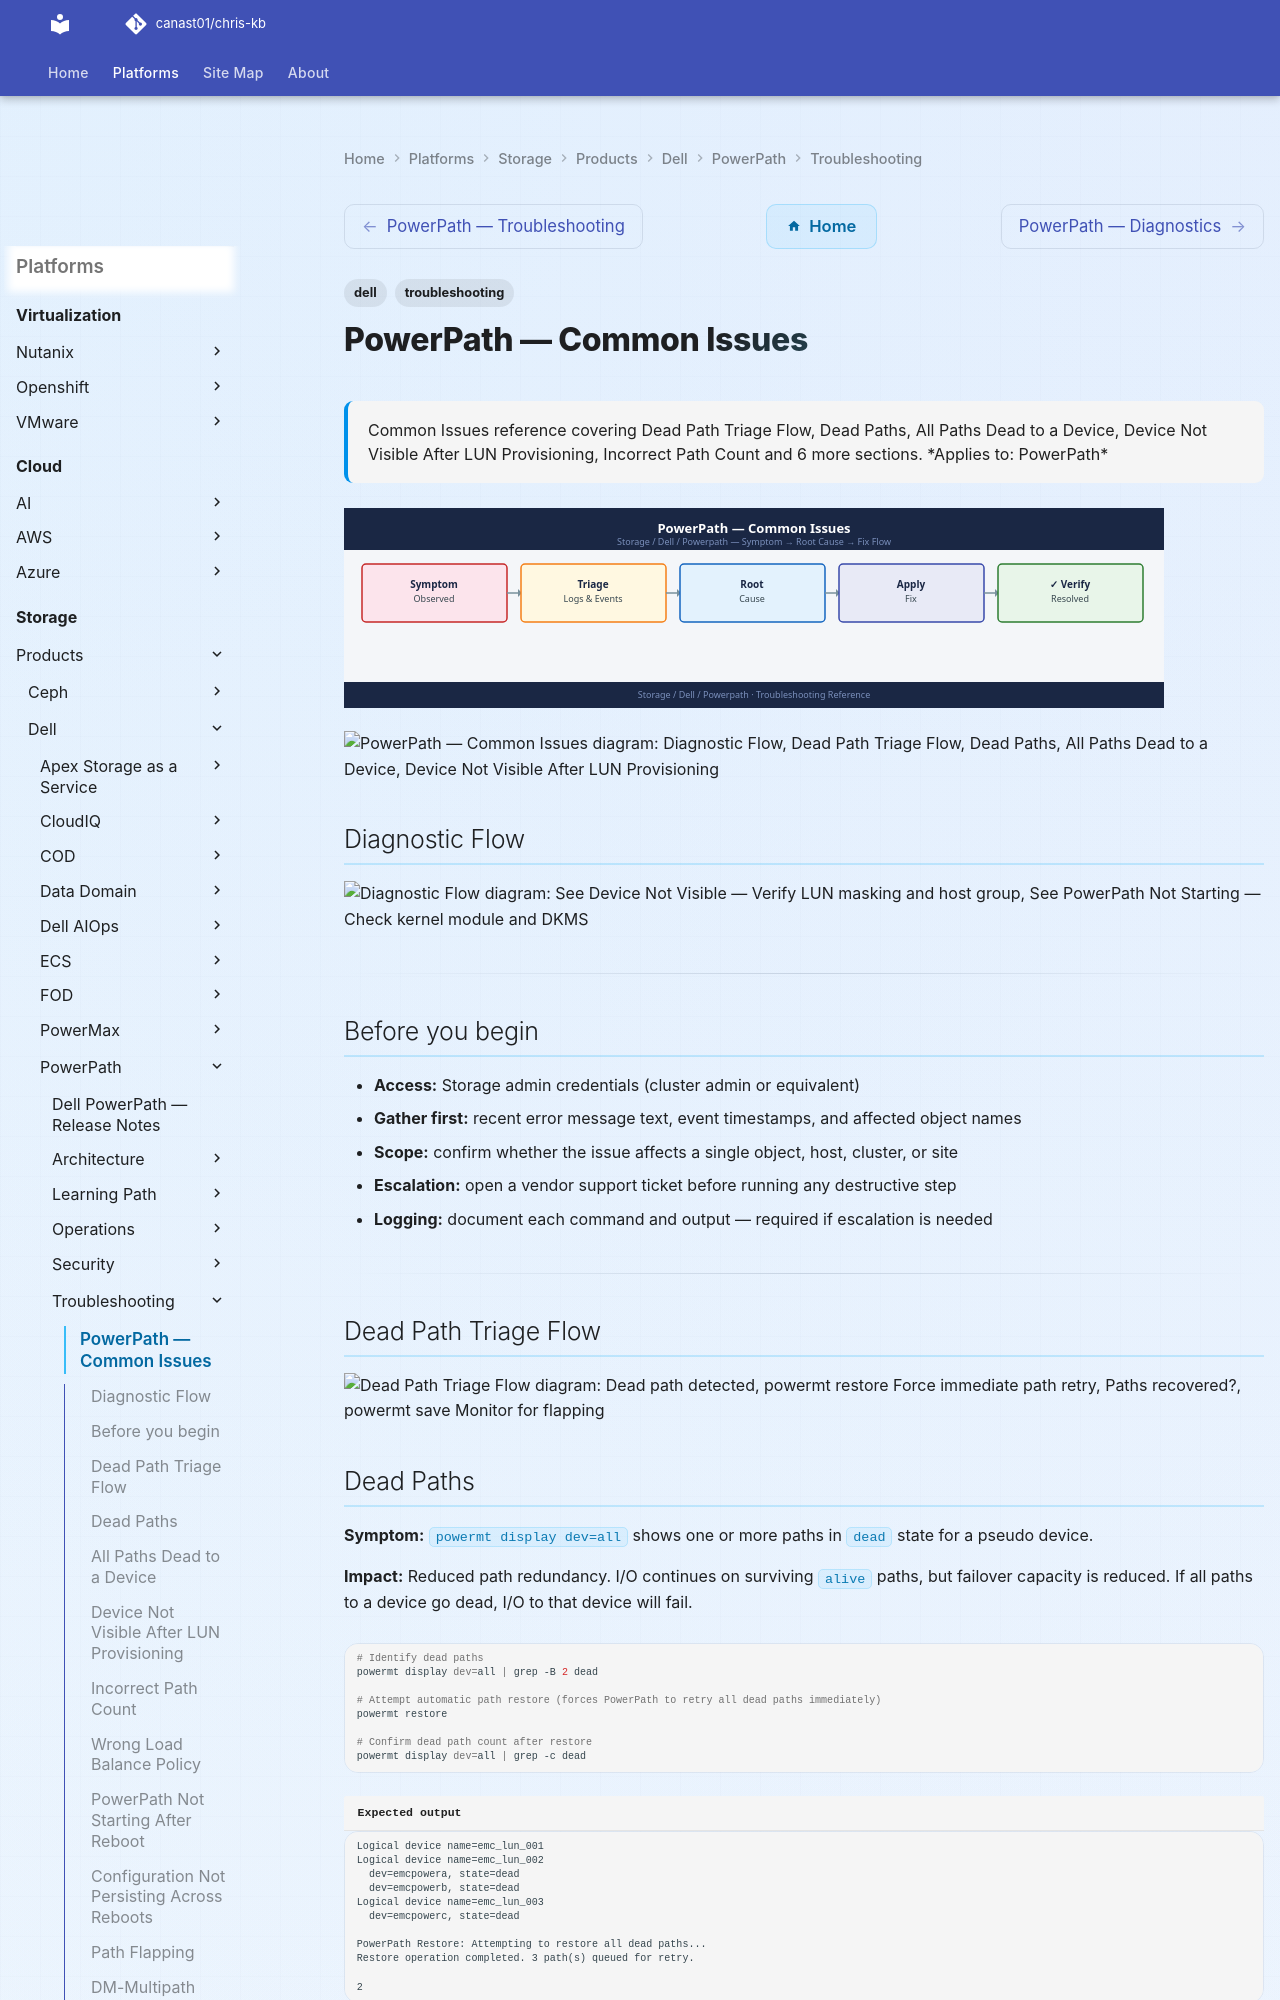

repository: canast01/chris-kb · page: storage/products/dell/powerpath/troubleshooting/common-issues/index.html · generator: mkdocs

---
tags:
  - dell
  - troubleshooting
search:
  boost: 1.5
description: "Common Issues reference covering Dead Path Triage Flow, Dead Paths, All Paths Dead to a Device, Device Not Visible After LUN Provisioning, Incorrect Path..."
---
# PowerPath — Common Issues

<div class="kb-summary">
Common Issues reference covering Dead Path Triage Flow, Dead Paths, All Paths Dead to a Device, Device Not Visible After LUN Provisioning, Incorrect Path Count and 6 more sections.

*Applies to: PowerPath*
</div>
![PowerPath — Common Issues](../../../../../assets/storage-dell-powerpath-troubleshooting-common-issues.svg)

```d2
direction: down

symptom: Identify Symptom {shape: diamond}
diagnostic_flow: "Diagnostic Flow" {shape: rectangle}
dead_path_triage_flow: "Dead Path Triage Flow" {shape: rectangle}
dead_paths: "Dead Paths" {shape: rectangle}
all_paths_dead_to_a_device: "All Paths Dead to a Device" {shape: rectangle}
device_not_visible_after_lun_provisi: "Device Not Visible After LUN Provisioning" {shape: rectangle}
incorrect_path_count: "Incorrect Path Count" {shape: rectangle}
resolution: Resolve or Escalate {shape: oval}

symptom -> diagnostic_flow: investigate
symptom -> dead_path_triage_flow: investigate
symptom -> dead_paths: investigate
symptom -> all_paths_dead_to_a_device: investigate
symptom -> device_not_visible_after_lun_provisi: investigate
symptom -> incorrect_path_count: investigate
diagnostic_flow -> resolution
dead_path_triage_flow -> resolution
dead_paths -> resolution
all_paths_dead_to_a_device -> resolution
device_not_visible_after_lun_provisi -> resolution
incorrect_path_count -> resolution
```

## Diagnostic Flow

```d2
direction: right

D1: "D1" {shape: rectangle}
R1: "See Device Not Visible —\nVerify LUN masking and host group" {shape: rectangle}
R2: "See PowerPath Not Starting —\nCheck kernel module and DKMS" {shape: rectangle}
D2: "D2" {shape: rectangle}
R3: "See Dead Paths —\nCheck HBA port state and fabric switch" {shape: rectangle}
R4: "See All Paths Dead —\nVerify masking and issue LIP on HBA" {shape: rectangle}
D3: "D3" {shape: rectangle}
R5: "See Incorrect Path Count —\nTrace missing path from HBA to array" {shape: rectangle}
R6: "See Path Flapping —\nReplace marginal SFP or cable" {shape: rectangle}
D4: "D4" {shape: rectangle}
R7: "See Wrong Load Balance Policy —\nSet CLAROpt and powermt save" {shape: rectangle}
R8: "See DM-Multipath Conflict —\nBlacklist Dell devices in multipath.conf" {shape: rectangle}
D5: "D5" {shape: rectangle}
R9: "See PowerPath Not Starting —\nmodprobe emcp and start service" {shape: rectangle}
R10: "See Configuration Not Persisting —\nRun powermt save after every change" {shape: rectangle}
S: "What is the symptom?" {shape: rectangle}
B1: "B1" {shape: rectangle}
B2: "B2" {shape: rectangle}
B3: "B3" {shape: rectangle}
B4: "B4" {shape: rectangle}
B5: "B5" {shape: rectangle}

D1 -> R1
D1 -> R2
D2 -> R3
D2 -> R4
D3 -> R5
D3 -> R6
D4 -> R7
D4 -> R8
D5 -> R9
D5 -> R10
```

---

## Before you begin

- **Access:** Storage admin credentials (cluster admin or equivalent)
- **Gather first:** recent error message text, event timestamps, and affected object names
- **Scope:** confirm whether the issue affects a single object, host, cluster, or site
- **Escalation:** open a vendor support ticket before running any destructive step
- **Logging:** document each command and output — required if escalation is needed

---
